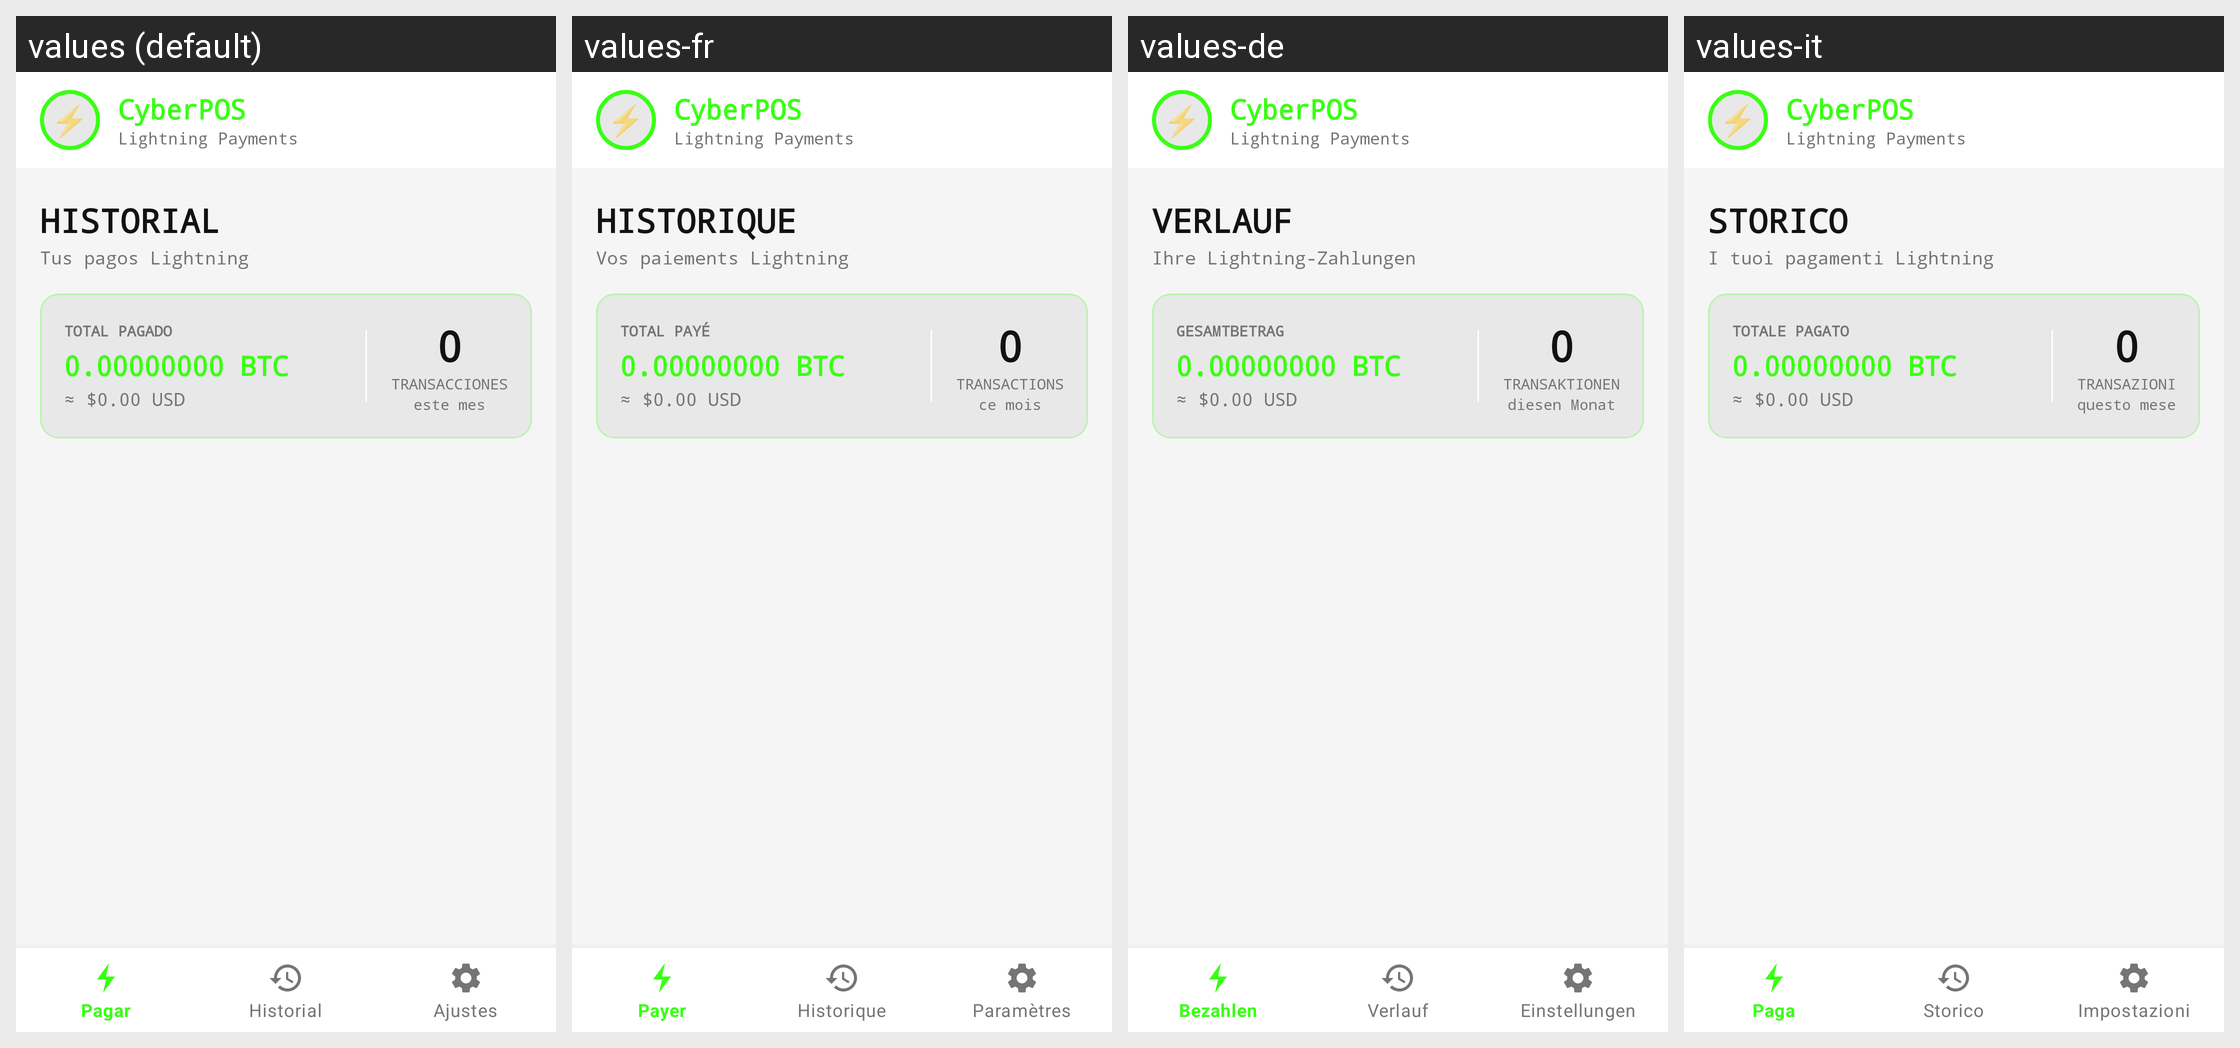

This grid shows one Android layout under several languages. Give, for every string resource on the screen, its name, the default text and each shown locale's text.
Android screen res/layout/activity_historial.xml rendered under 4 locales, left to right: values (default), values-fr, values-de, values-it. Device: Nexus 5 (rendered at 1080×1920; each locale shown at half size, 540×960, under a caption strip naming it); theme Theme.CyberPOS.
Other locales in the repository, not shown: values-en, values-pt.
Strings drawn on this screen, with the default value and each locale's value (text and hints the layout hard-codes, and strings that could not be matched under every locale, appear in the picture but are not listed):

app_name
  values: CyberPOS
  values-fr: CyberPOS
  values-de: CyberPOS
  values-it: CyberPOS

label_lightning_payments
  values: Lightning Payments
  values-fr: Lightning Payments
  values-de: Lightning Payments
  values-it: Lightning Payments

title_historial
  values: HISTORIAL
  values-fr: HISTORIQUE
  values-de: VERLAUF
  values-it: STORICO

subtitle_historial
  values: Tus pagos Lightning
  values-fr: Vos paiements Lightning
  values-de: Ihre Lightning-Zahlungen
  values-it: I tuoi pagamenti Lightning

label_total_paid
  values: TOTAL PAGADO
  values-fr: TOTAL PAYÉ
  values-de: GESAMTBETRAG
  values-it: TOTALE PAGATO

label_transactions
  values: TRANSACCIONES
  values-fr: TRANSACTIONS
  values-de: TRANSAKTIONEN
  values-it: TRANSAZIONI

label_this_month
  values: este mes
  values-fr: ce mois
  values-de: diesen Monat
  values-it: questo mese
